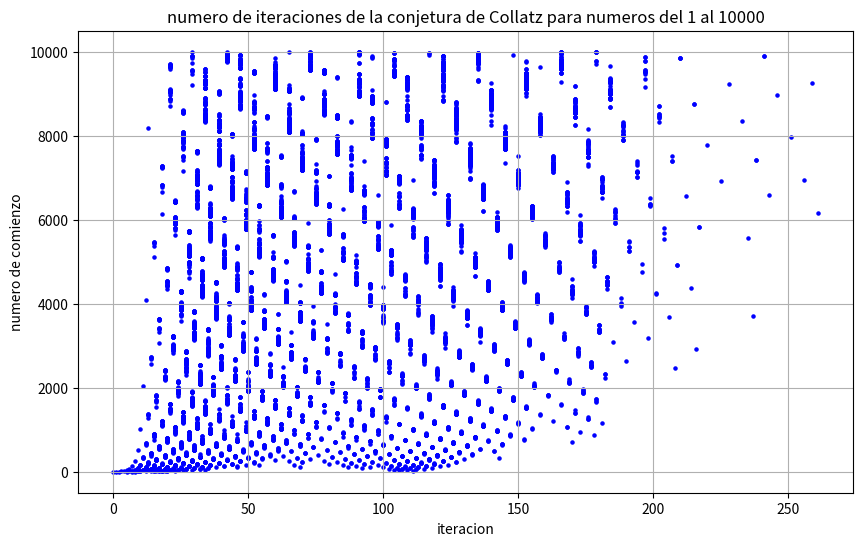

This chart was generated by the following Python code:
import matplotlib.pyplot as plt


def collatz(n):
    """Calcula la secuencia de Collatz para un número dado."""
    iterations = 0
    while n != 1:
        if n % 2 == 0:
            n = n // 2
        else:
            n = 3 * n + 1
        iterations += 1
    return iterations

def main():
    """Calcula el número de iteraciones de la conjetura de Collatz para números del 1 al 10000."""
    numbers = list(range(1, 10001))
    iterations = [collatz(n) for n in numbers]

    # Gráfico
    plt.figure(figsize=(10, 6))
    plt.scatter(iterations, numbers, s=5, color='blue')
    plt.title('numero de iteraciones de la conjetura de Collatz para numeros del 1 al 10000')
    plt.xlabel('iteracion')
    plt.ylabel('numero de comienzo')
    plt.grid(True)
    plt.show()

if __name__ == "__main__":
    main()
